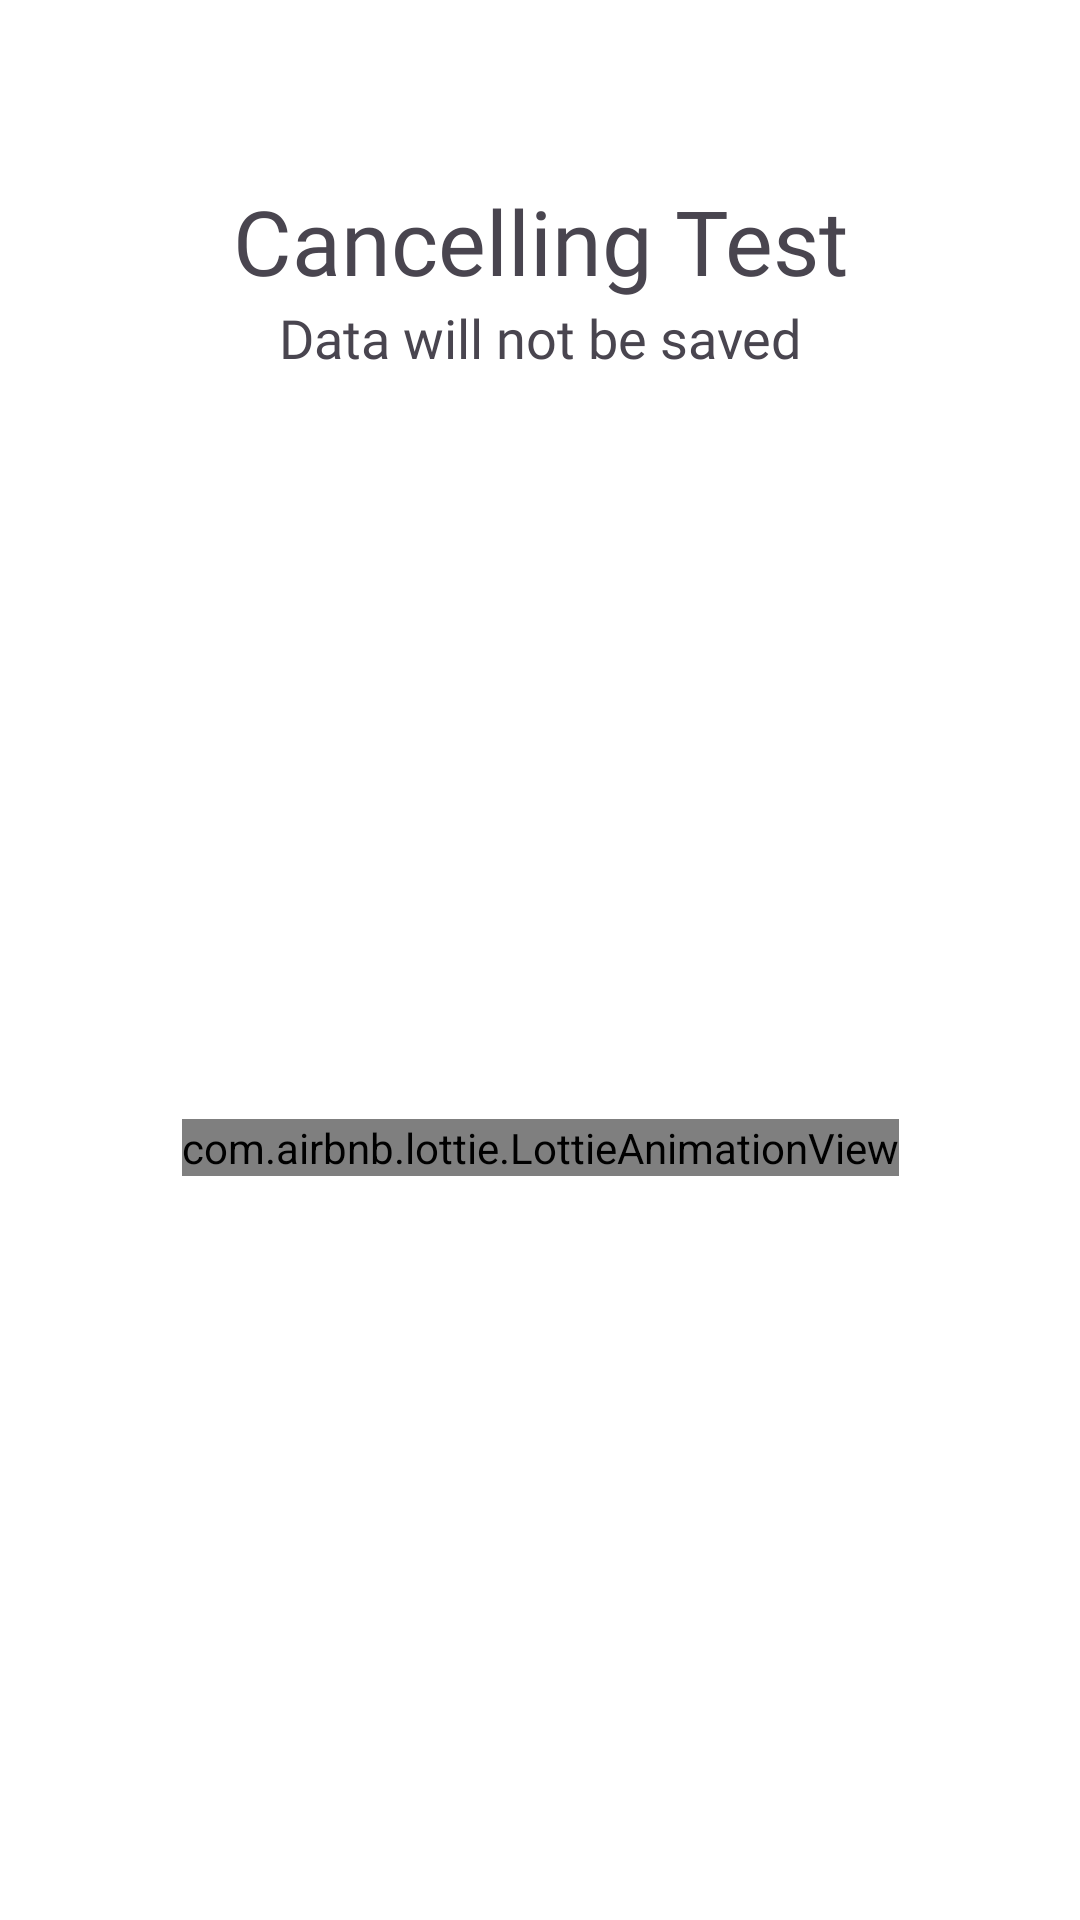

Produce the Android XML layout that renders to this screen, including the resource entries it uses.
<!-- AndroidManifest.xml: application theme Theme.Material3.Light.NoActionBar -->
<!-- res/layout/activity_cancelling_test.xml -->
<?xml version="1.0" encoding="utf-8"?>
<androidx.constraintlayout.widget.ConstraintLayout xmlns:android="http://schemas.android.com/apk/res/android"
    android:layout_width="match_parent"
    android:layout_height="match_parent"
    xmlns:app="http://schemas.android.com/apk/res-auto"
    android:background="@color/white">

    <TextView
        android:id="@+id/cancellingTest"
        android:layout_width="wrap_content"
        android:layout_height="wrap_content"
        android:text="Cancelling Test"
        android:fontFamily="@font/profile_pro_black"
        android:textSize="30dp"
        app:layout_constraintTop_toTopOf="parent"
        app:layout_constraintStart_toStartOf="parent"
        app:layout_constraintEnd_toEndOf="parent"
        android:layout_marginTop="60dp" />

    <TextView
        android:id="@+id/dataNotSaved"
        android:layout_width="wrap_content"
        android:layout_height="wrap_content"
        android:text="Data will not be saved"
        app:layout_constraintTop_toBottomOf="@id/cancellingTest"
        android:paddingStart="30dp"
        android:paddingEnd="30dp"
        app:layout_constraintStart_toStartOf="parent"
        app:layout_constraintEnd_toEndOf="parent"
        android:layout_marginEnd="30dp"
        android:fontFamily="@font/profile_pro"
        android:textSize="18sp"
        android:layout_marginStart="30dp" />

    <com.airbnb.lottie.LottieAnimationView
        android:id="@+id/animation_view"
        android:layout_width="wrap_content"
        android:layout_height="wrap_content"
        app:lottie_autoPlay="true"
        android:layout_marginStart="16dp"
        android:layout_marginEnd="16dp"
        app:layout_constraintTop_toBottomOf="@id/dataNotSaved"
        app:layout_constraintBottom_toBottomOf="parent"
        app:layout_constraintEnd_toEndOf="parent"
        app:layout_constraintStart_toStartOf="parent"
        app:lottie_loop="true"
        app:lottie_rawRes="@raw/loading" />

</androidx.constraintlayout.widget.ConstraintLayout>
<!-- resources referenced by this layout -->
<resources>

  <!-- not gathered from this repository: default colours our renderer supplied (Android Studio template values) -->
  <color name="white">#FFFFFFFF</color>
</resources>
